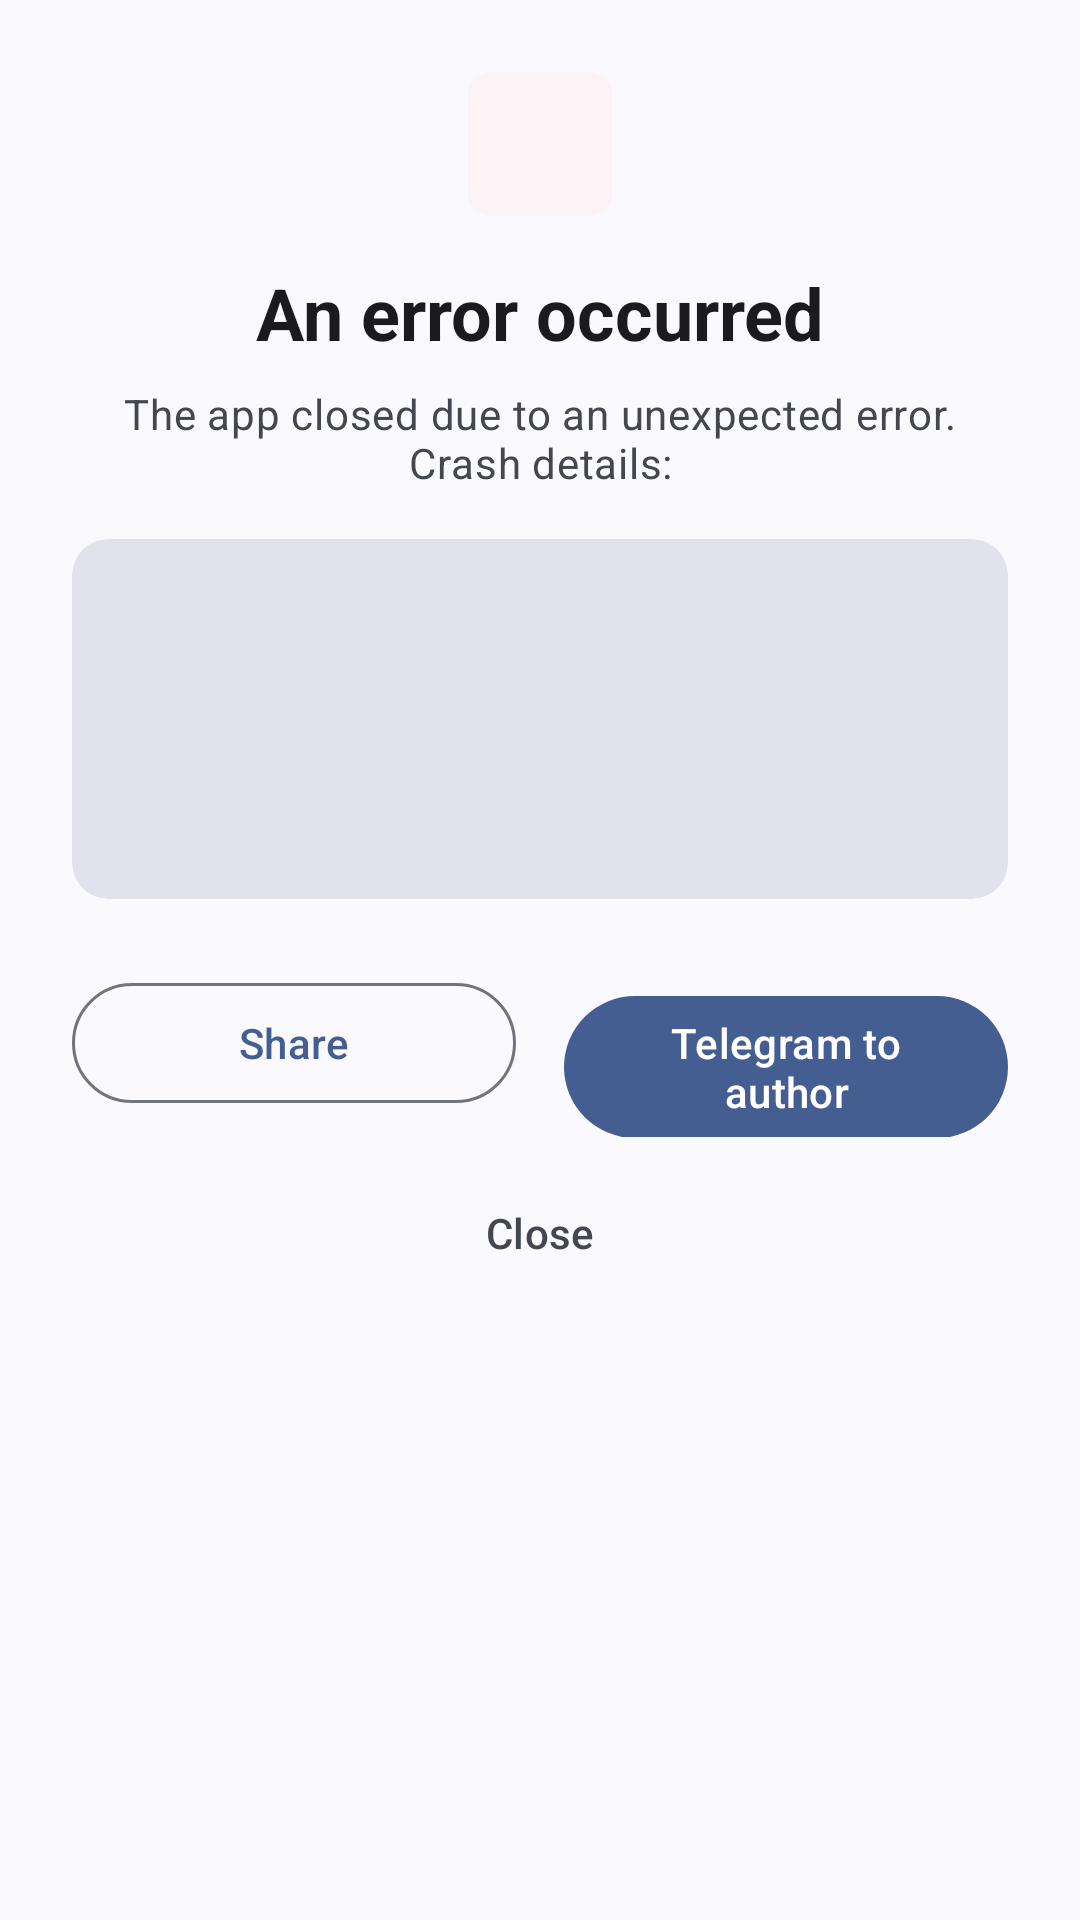

The Android layout XML behind this screen, and the referenced resources:
<!-- AndroidManifest.xml: application theme AppTheme -->
<!-- res/layout/dialog_crash_report.xml -->
<?xml version="1.0" encoding="utf-8"?>
<LinearLayout xmlns:android="http://schemas.android.com/apk/res/android"
    xmlns:app="http://schemas.android.com/apk/res-auto"
    android:layout_width="match_parent"
    android:layout_height="wrap_content"
    android:orientation="vertical"
    android:padding="24dp"
    android:background="?attr/colorSurface">
    <ImageView
        android:layout_width="48dp"
        android:layout_height="48dp"
        android:layout_gravity="center_horizontal"
        android:layout_marginBottom="16dp"
        android:src="@drawable/ic_close"
        app:tint="?attr/colorError"
        android:background="@drawable/bg_button_selected_round"
        android:backgroundTint="?attr/colorErrorContainer"
        android:padding="12dp" />
    <TextView
        android:layout_width="match_parent"
        android:layout_height="wrap_content"
        android:text="@string/crash_dialog_title"
        android:textAppearance="?attr/textAppearanceHeadlineSmall"
        android:textStyle="bold"
        android:gravity="center"
        android:textColor="?attr/colorOnSurface"
        android:layout_marginBottom="8dp" />
    <TextView
        android:layout_width="match_parent"
        android:layout_height="wrap_content"
        android:text="@string/crash_dialog_desc"
        android:textAppearance="?attr/textAppearanceBodyMedium"
        android:gravity="center"
        android:textColor="?attr/colorOnSurfaceVariant"
        android:layout_marginBottom="16dp" />
    <com.google.android.material.card.MaterialCardView
        android:layout_width="match_parent"
        android:layout_height="wrap_content"
        android:layout_marginBottom="24dp"
        app:cardBackgroundColor="?attr/colorSurfaceVariant"
        app:cardCornerRadius="12dp"
        app:cardElevation="0dp"
        app:strokeWidth="0dp">
        <ScrollView
            android:layout_width="match_parent"
            android:layout_height="120dp"
            android:padding="12dp">
            <TextView
                android:id="@+id/txtCrashPreview"
                android:layout_width="match_parent"
                android:layout_height="wrap_content"
                android:fontFamily="monospace"
                android:textSize="12sp"
                android:textColor="?attr/colorOnSurfaceVariant" />
        </ScrollView>
    </com.google.android.material.card.MaterialCardView>
    <LinearLayout
        android:layout_width="match_parent"
        android:layout_height="wrap_content"
        android:orientation="horizontal">
        <com.google.android.material.button.MaterialButton
            android:id="@+id/btnShare"
            style="?attr/materialButtonOutlinedStyle"
            android:layout_width="0dp"
            android:layout_height="wrap_content"
            android:layout_weight="1"
            android:layout_marginEnd="8dp"
            android:text="@string/crash_dialog_btn_share"
            app:cornerRadius="24dp" />
        <com.google.android.material.button.MaterialButton
            android:id="@+id/btnTelegram"
            style="?attr/materialButtonStyle"
            android:layout_width="0dp"
            android:layout_height="wrap_content"
            android:layout_weight="1"
            android:layout_marginStart="8dp"
            android:text="@string/crash_dialog_btn_tg"
            app:cornerRadius="24dp" />
    </LinearLayout>
    <com.google.android.material.button.MaterialButton
        android:id="@+id/btnClose"
        style="?attr/borderlessButtonStyle"
        android:layout_width="match_parent"
        android:layout_height="wrap_content"
        android:layout_marginTop="8dp"
        android:text="@string/crash_dialog_btn_close"
        android:textColor="?attr/colorOnSurfaceVariant" />
</LinearLayout>
<!-- resources referenced by this layout -->
<resources>
  <!-- drawable bg_button_selected_round (drawable) -->
  <?xml version="1.0" encoding="utf-8"?>
  <shape xmlns:android="http://schemas.android.com/apk/res/android"
      android:shape="rectangle">
      <corners android:radius="8dp"/>
      <solid android:color="#40FFFFFF"/>
  </shape>
  <string name="crash_dialog_btn_close">Close</string>
  <string name="crash_dialog_btn_share">Share</string>
  <string name="crash_dialog_btn_tg">Telegram to author</string>
  <string name="crash_dialog_desc">The app closed due to an unexpected error. Crash details:</string>
  <string name="crash_dialog_title">An error occurred</string>
  <style name="AppTheme" parent="Theme.Material3.DynamicColors.DayNight.NoActionBar">
          <item name="android:windowTranslucentNavigation">false</item>
          <item name="android:actionModeStyle">@style/ActionModeStyle</item>
          <item name="android:windowContentOverlay">@null</item>
          <item name="android:windowBackground">?android:attr/colorBackground</item>
          <item name="android:windowDrawsSystemBarBackgrounds">true</item>
          <item name="android:statusBarColor">?android:attr/colorBackground</item>
          <item name="colorPrimaryDark">?android:attr/colorBackground</item>
          <item name="android:navigationBarColor">@color/transparent</item>
          <item name="android:divider">@null</item>
          <item name="android:dividerHeight">0.0dip</item>
          <item name="android:listDivider">@null</item>
          <item name="colorAccent">?attr/colorTertiary</item>
          <item name="seekArcStyle">@style/SeekArcLight</item>
          <item name="iconTint">?attr/colorPrimary</item>
      </style>
  <style name="ActionModeStyle" parent="Widget.Material3.ActionMode">
          <item name="android:background">@color/white_alpha_2</item>
          <item name="android:backgroundSplit">?android:attr/actionModeSplitBackground</item>
          <item name="android:titleTextStyle">?attr/textAppearanceTitleSmall</item>
          <item name="android:subtitleTextStyle">?attr/textAppearanceBodySmall</item>
      </style>
  <color name="transparent">#00000000</color>
  <style name="SeekArcLight">
          <item name="arcColor">@color/progress_gray</item>
      </style>
  <color name="white_alpha_2">#8affffff</color>
</resources>
